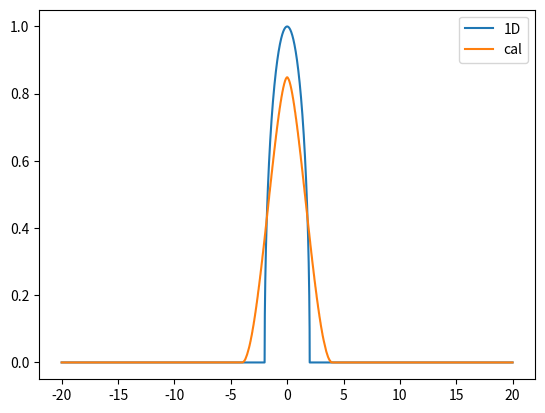

The matplotlib source for this figure:
from typing import Tuple, Union, Iterable

from numpy import *
from numpy import ndarray
from scipy.sparse.linalg import eigsh
import scipy.sparse as sp
from numpy.polynomial.chebyshev import chebval
from matplotlib import pyplot as plt

# physical parameters
t = 1
tl = t  # hoping energy
tm = sqrt(t)
dim = 2

# numerical parameters
ga = 1.0
ec = 2 * t
nu = 1.0 / ga
cutoff_factor = 10
dw = 0.01 * t
w = arange(-ec * cutoff_factor, ec * cutoff_factor, dw)
n_w = len(w)


def gen_hyb(dim, t_mol, t_lead, epsilon, NU, n_c, n_w):
    #     n_c = 70  number of chebyshev coefficients
    #     n_w = 10000   number of energy points
    # NU = number of sites
    N = int(NU ** (1 / dim))

    def build_h_5d(n, ep, tb):
        hamiltonian = sp.lil_matrix((n ** 4, n ** 4))
        for i in range(n ** 4):
            hamiltonian[i, i] = ep
            if i % N != 0:  # nearest in same row
                hamiltonian[i - 1, i] = tb
                hamiltonian[i, i - 1] = tb
            if i - N + 1 > 0:  # previous row
                hamiltonian[i, i - N] = tb
                hamiltonian[i - N, i] = tb
            if i - N ** 2 + 1 > 0:  # previous plane
                hamiltonian[i, i - N ** 2] = tb
                hamiltonian[i - N ** 2, i] = tb
            if i - N ** 3 + 1 > 0:  # previous cube
                hamiltonian[i, i - N ** 3] = tb
                hamiltonian[i - N ** 3, i] = tb
            if i - N ** 4 + 1 > 0:  # previous 4d cube
                hamiltonian[i, i - N ** 4] = tb
                hamiltonian[i - N ** 4, i] = tb
        return hamiltonian.tocsr()

    def build_h_4d(n, ep, tb):
        hamiltonian = sp.lil_matrix((n ** 4, n ** 4))
        for i in range(n ** 4):
            hamiltonian[i, i] = ep
            if i % N != 0:  # nearest in same row
                hamiltonian[i - 1, i] = tb
                hamiltonian[i, i - 1] = tb
            if i - N + 1 > 0:  # previous row
                hamiltonian[i, i - N] = tb
                hamiltonian[i - N, i] = tb
            if i - N ** 2 + 1 > 0:  # previous plane
                hamiltonian[i, i - N ** 2] = tb
                hamiltonian[i - N ** 2, i] = tb
            if i - N ** 3 + 1 > 0:  # previous cube
                hamiltonian[i, i - N ** 3] = tb
                hamiltonian[i - N ** 3, i] = tb
        return hamiltonian.tocsr()

    def build_h_3d(n, ep, tb):
        hamiltonian = sp.lil_matrix((n ** 3, n ** 3))
        for i in range(n ** 3):
            hamiltonian[i, i] = ep
            if i % N != 0:  # nearest in same row
                hamiltonian[i - 1, i] = tb
                hamiltonian[i, i - 1] = tb
            if i - N + 1 > 0:  # previous row
                hamiltonian[i, i - N] = tb
                hamiltonian[i - N, i] = tb
            if i - N ** 2 + 1 > 0:  # previous plane
                hamiltonian[i, i - N ** 2] = tb
                hamiltonian[i - N ** 2, i] = tb
        return hamiltonian.tocsr()

    def build_h_2d(n, ep, tb):
        hamiltonian = sp.lil_matrix((n ** 2, n ** 2))
        for i in range(n ** 2):
            hamiltonian[i, i] = ep
            if i % N != 0:  # nearest in same row
                hamiltonian[i - 1, i] = tb
                hamiltonian[i, i - 1] = tb
            if i - N + 1 > 0:  # previous row
                hamiltonian[i, i - N] = tb
                hamiltonian[i - N, i] = tb
        return hamiltonian.tocsr()

    def build_h_1d(n, ep, tb):
        hamiltonian = sp.lil_matrix((n, n))
        for i in range(n):
            hamiltonian[i, i] = ep
        for i in range(n - 1):
            hamiltonian[i, i + 1] = tb
            hamiltonian[i + 1, i] = tb

        return hamiltonian.tocsr()

    def build_h(n, ep, t_l):
        if dim == 1:
            return build_h_1d(n, ep, t_l), dim
        if dim == 2:
            return build_h_2d(n, ep, t_l), dim
        if dim == 3:
            return build_h_3d(n, ep, t_l), dim
        if dim == 4:
            return build_h_4d(n, ep, t_l), dim
        if dim == 5:
            return build_h_5d(n, ep, t_l), dim

    H, d = build_h(N, epsilon, t_lead)
    E_max = float(eigsh(H, 1, which='LA', return_eigenvectors=False))
    E_min = float(eigsh(H, 1, which='SA', return_eigenvectors=False))
    a = (E_max - E_min) / 2
    b = (E_max + E_min) / 2
    H, d = build_h(N, (epsilon - b) / a, t / a)

    c = zeros((3, N ** d))
    c[0, 0] = 1
    cz = copy(c[0, :])
    c[1] = H @ c[0]
    mu = zeros(n_c)
    mu[0] = 0.5
    mu[1] = c[0, :] @ c[1, :]
    for i in range(2, n_c):
        c[2, :] = 2 * H @ c[1, :] - c[0, :]
        mu[i] = cz @ c[2, :]
        c[0, :] = copy(c[1, :])
        c[1, :] = copy(c[2, :])
    w_sp = linspace(-1, 1, n_w)
    D = chebval(w_sp, mu) * (2 / pi) / sqrt(1 - w_sp ** 2)
    w_sp = w_sp * a + b
    D = D / a
    D = D * pi * t_mol ** 2
    return w_sp, D


epsilon = 0


def gamma(w_sp):
    g = zeros(len(w_sp))
    for i in range(len(w_sp)):
        if abs(w_sp[i] - epsilon) < (2 * t):
            g[i] = (tm ** 2 / (2 * t ** 2)) * sqrt(4 * t ** 2 - (w_sp[i] - epsilon) ** 2)
    return g


def gamma_e(energy):
    return 0.5 * ga / ((1 + exp(nu * (energy - ec))) * (1 + exp(-nu * (energy + ec))))


def gamma_c(energy):
    gam = gen_hyb(dim, tm, tl, 0, 10000, 300, 1000)
    y = zeros(len(energy))
    for i in range(len(energy)):
        if min(gam[0]) < energy[i] < max(gam[0]):
            ind = argmin(abs(gam[0] - energy[i]))
            y[i] = gam[1][ind]
        else:
            y[i] = 0
    return y


# F = gen_hyb(2, 1, 1, -1, 1000, 100, 1000)
plt.plot(w, gamma(w), label="1D")
# plt.plot(F[0], F[1], label="1D")
plt.plot(w, gamma_c(w), label="cal")

plt.legend()
plt.show()

# def f(energy, mu):
#     return 1 / (1 + exp((energy - mu)))
#
#
# delta_l_energy = [gamma_c(w) * f(w, -5), gamma_c(w) * f(w, -1)]
# plt.plot(w, delta_l_energy[0])
# plt.show()
